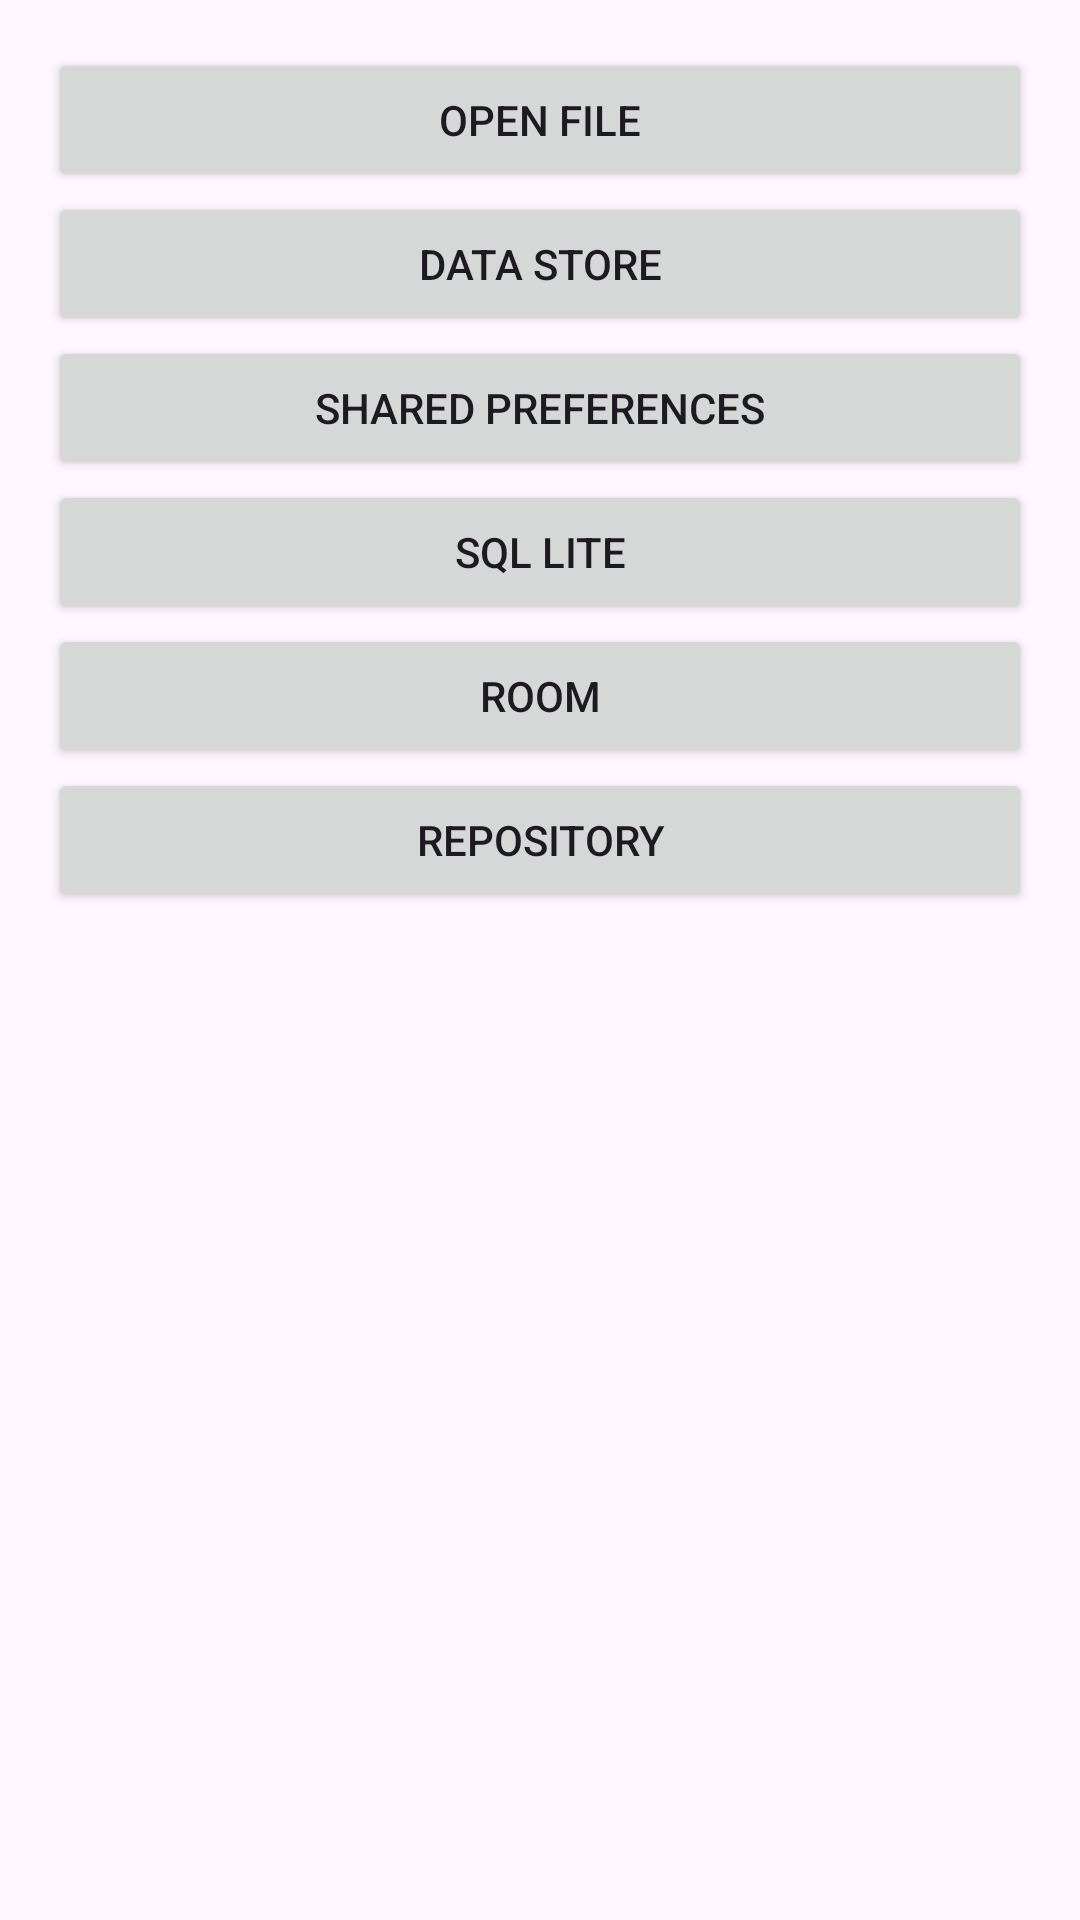

Write the Android layout XML for this screen, with the resource values it uses.
<!-- AndroidManifest.xml: application theme Theme.MyApplication -->
<!-- res/layout/activity_ldpmain.xml -->
<?xml version="1.0" encoding="utf-8"?>
<LinearLayout xmlns:android="http://schemas.android.com/apk/res/android"
    xmlns:tools="http://schemas.android.com/tools"
    android:layout_width="match_parent"
    android:layout_height="match_parent"
    android:orientation="vertical"
    android:padding="16dp"
    tools:context=".ldp.LdpMainActivity">

    <Button
        android:id="@+id/openFile"
        android:layout_width="match_parent"
        android:layout_height="wrap_content"
        android:text="Open File"
        />

    <Button
        android:id="@+id/dataStore"
        android:layout_width="match_parent"
        android:layout_height="wrap_content"
        android:text="Data Store"/>

    <Button
        android:id="@+id/sharePref"
        android:layout_width="match_parent"
        android:layout_height="wrap_content"
        android:text="Shared Preferences"/>

    <Button
        android:id="@+id/sqlLite"
        android:layout_width="match_parent"
        android:layout_height="wrap_content"
        android:text="Sql Lite"/>

    <Button
        android:id="@+id/room"
        android:layout_width="match_parent"
        android:layout_height="wrap_content"
        android:text="Room"/>

    <Button
        android:id="@+id/repository"
        android:layout_width="match_parent"
        android:layout_height="wrap_content"
        android:text="repository"/>

</LinearLayout>
<!-- resources referenced by this layout -->
<resources>
  <style name="Theme.MyApplication" parent="Base.Theme.MyApplication" />
  <style name="Base.Theme.MyApplication" parent="Theme.Material3.DayNight.NoActionBar">
          
          "
      </style>
</resources>
